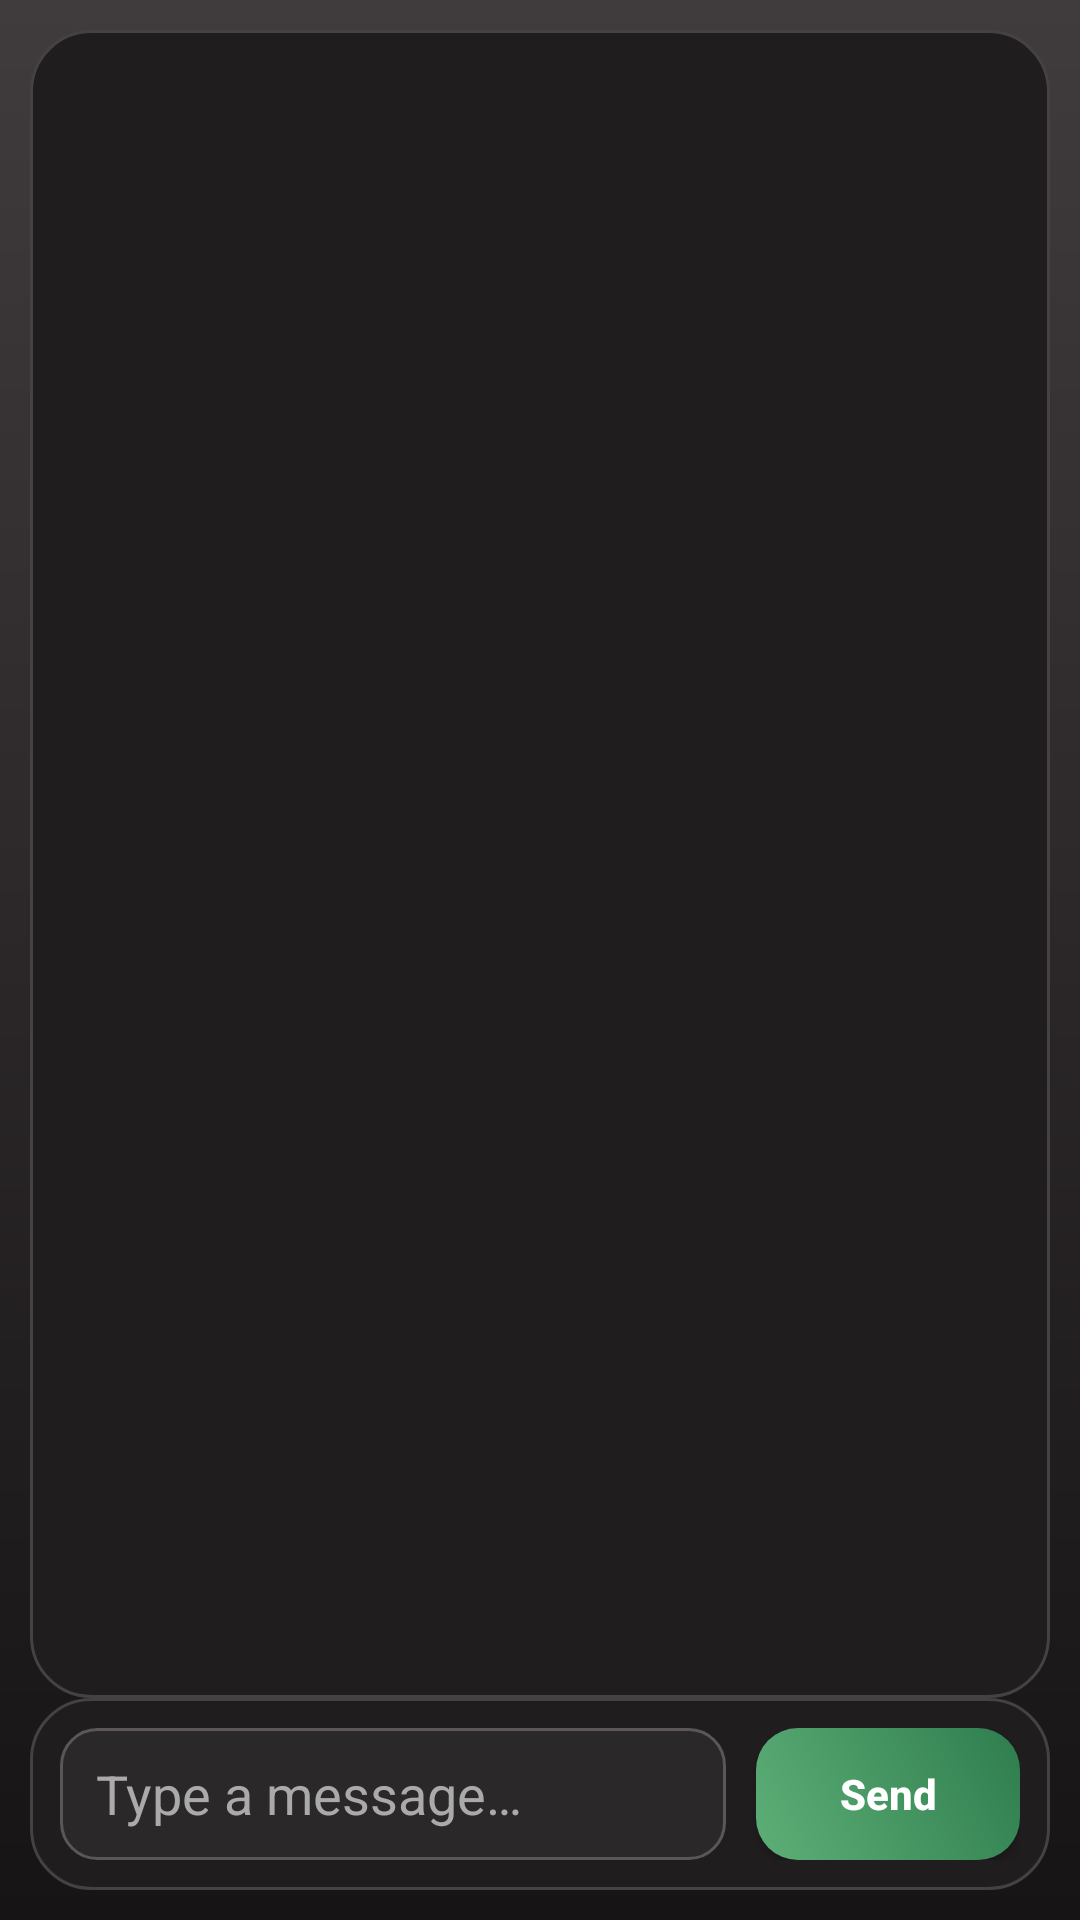

This screen was rendered from an Android layout file. Write that file and the resources it references.
<!-- AndroidManifest.xml: application theme Theme.TaxiMobile -->
<!-- res/layout/activity_support_chat.xml -->
<?xml version="1.0" encoding="utf-8"?>
<androidx.constraintlayout.widget.ConstraintLayout
    xmlns:android="http://schemas.android.com/apk/res/android"
    xmlns:app="http://schemas.android.com/apk/res-auto"
    android:layout_width="match_parent"
    android:layout_height="match_parent"
    android:background="@drawable/bg_screen_gradient_user"
    android:padding="10dp">

    <FrameLayout
        android:id="@+id/messagesCard"
        android:layout_width="0dp"
        android:layout_height="0dp"
        android:background="@drawable/bg_card_surface_user"
        app:layout_constraintTop_toTopOf="parent"
        app:layout_constraintBottom_toTopOf="@id/bottomBar"
        app:layout_constraintStart_toStartOf="parent"
        app:layout_constraintEnd_toEndOf="parent">

        <androidx.recyclerview.widget.RecyclerView
            android:id="@+id/recycler"
            android:layout_width="match_parent"
            android:layout_height="match_parent"
            android:clipToPadding="false"
            android:paddingTop="8dp"
            android:paddingBottom="8dp" />

        <TextView
            android:id="@+id/tvEmpty"
            android:layout_width="match_parent"
            android:layout_height="wrap_content"
            android:layout_gravity="center"
            android:padding="16dp"
            android:text="@string/support_empty"
            android:textAlignment="center"
            android:textColor="@color/text_gray"
            android:visibility="gone" />

        <TextView
            android:id="@+id/tvError"
            android:layout_width="match_parent"
            android:layout_height="wrap_content"
            android:layout_gravity="bottom"
            android:layout_margin="10dp"
            android:background="@drawable/bg_feedback_error_user"
            android:padding="10dp"
            android:text="@string/support_error"
            android:textAlignment="center"
            android:textColor="@android:color/holo_red_light"
            android:visibility="gone" />

    </FrameLayout>

    <LinearLayout
        android:id="@+id/bottomBar"
        android:layout_width="0dp"
        android:layout_height="wrap_content"
        android:layout_marginTop="10dp"
        android:background="@drawable/bg_card_surface_user"
        android:gravity="center_vertical"
        android:orientation="horizontal"
        android:padding="10dp"
        app:layout_constraintBottom_toBottomOf="parent"
        app:layout_constraintStart_toStartOf="parent"
        app:layout_constraintEnd_toEndOf="parent">

        <EditText
            android:id="@+id/etMessage"
            android:layout_width="0dp"
            android:layout_height="44dp"
            android:layout_weight="1"
            android:background="@drawable/bg_input_surface_user"
            android:hint="@string/support_hint"
            android:minHeight="44dp"
            android:paddingHorizontal="12dp"
            android:textColor="@color/white"
            android:textColorHint="@color/text_gray"/>

        <Button
            android:id="@+id/btnSend"
            android:layout_width="wrap_content"
            android:layout_height="44dp"
            android:layout_marginStart="10dp"
            android:background="@drawable/bg_button_primary_user"
            android:backgroundTint="@null"
            app:backgroundTint="@null"
            android:text="@string/support_send"
            android:textAllCaps="false"
            android:textColor="@color/white"
            android:textStyle="bold"/>
    </LinearLayout>

</androidx.constraintlayout.widget.ConstraintLayout>
<!-- resources referenced by this layout -->
<resources>
  <color name="text_gray">#AAAAAA</color>
  <color name="white">#FFFFFFFF</color>
  <!-- drawable bg_button_primary_user (drawable) -->
  <?xml version="1.0" encoding="utf-8"?>
  <shape xmlns:android="http://schemas.android.com/apk/res/android">
      <gradient
          android:angle="45"
          android:startColor="#5DAF77"
          android:endColor="#2F7D4E" />
      <corners android:radius="14dp" />
  </shape>
  <!-- drawable bg_card_surface_user (drawable) -->
  <?xml version="1.0" encoding="utf-8"?>
  <shape xmlns:android="http://schemas.android.com/apk/res/android">
      <solid android:color="#1F1D1E" />
      <corners android:radius="20dp" />
      <stroke
          android:width="1dp"
          android:color="#464143" />
  </shape>
  <!-- drawable bg_feedback_error_user (drawable) -->
  <?xml version="1.0" encoding="utf-8"?>
  <shape xmlns:android="http://schemas.android.com/apk/res/android">
      <solid android:color="#3A2323" />
      <corners android:radius="14dp" />
      <stroke
          android:width="1dp"
          android:color="#A86464" />
  </shape>
  <!-- drawable bg_input_surface_user (drawable) -->
  <?xml version="1.0" encoding="utf-8"?>
  <shape xmlns:android="http://schemas.android.com/apk/res/android">
      <solid android:color="#2B282A" />
      <corners android:radius="12dp" />
      <stroke
          android:width="1dp"
          android:color="#5C5658" />
  </shape>
  <!-- drawable bg_screen_gradient_user (drawable) -->
  <?xml version="1.0" encoding="utf-8"?>
  <shape xmlns:android="http://schemas.android.com/apk/res/android">
      <gradient
          android:angle="270"
          android:startColor="#403B3D"
          android:centerColor="#2B2728"
          android:endColor="#161415" />
  </shape>
  <string name="support_empty">No messages yet. Start the conversation.</string>
  <string name="support_error">Could not load chat.</string>
  <string name="support_hint">Type a message…</string>
  <string name="support_send">Send</string>
  <style name="Theme.TaxiMobile" parent="Base.Theme.TaxiMobile" />
  <style name="Base.Theme.TaxiMobile" parent="Theme.Material3.DayNight.NoActionBar">
          
          
      </style>
</resources>
